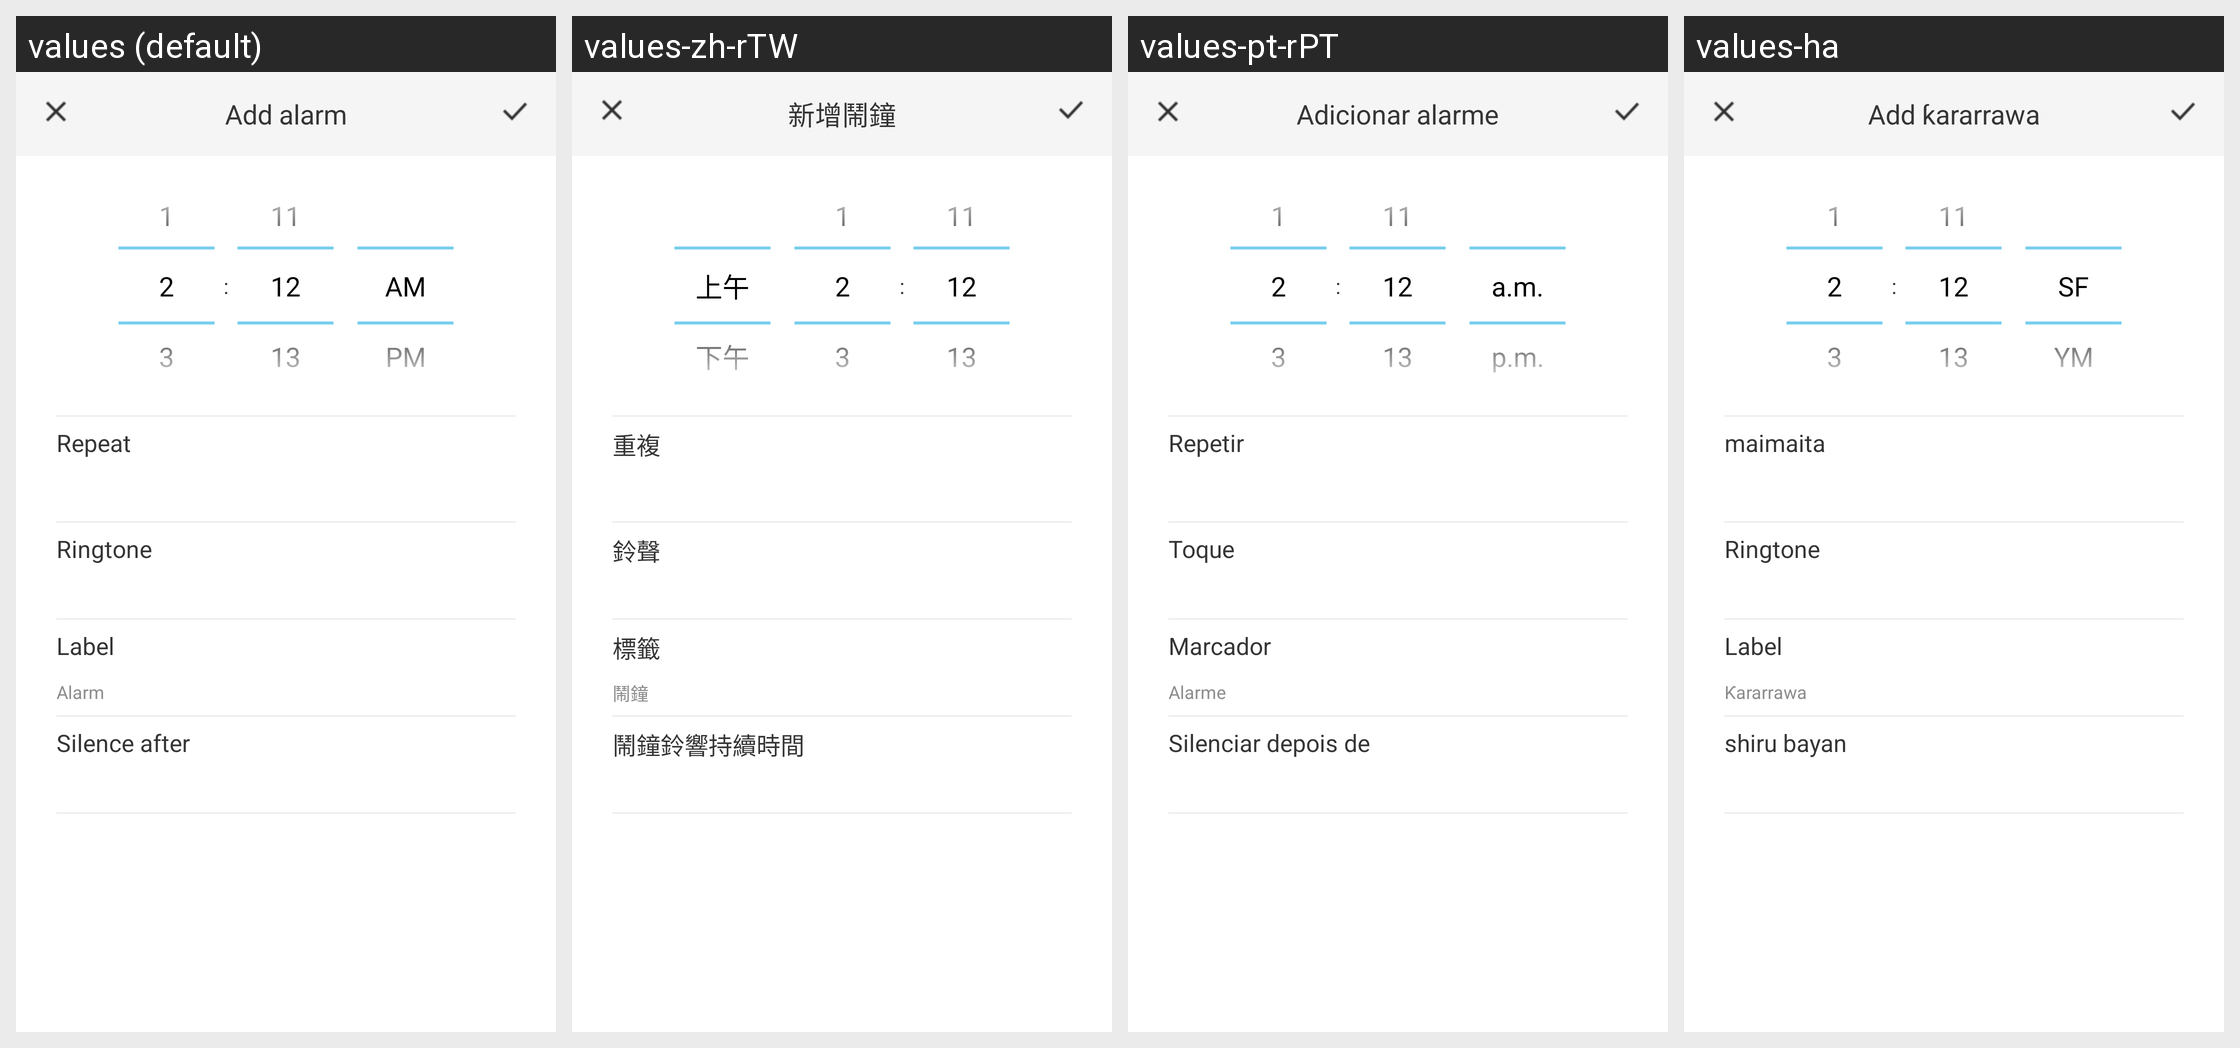

The Android screen above is rendered under several locales of the same app. Produce the string resources it draws, with the default and per-locale values.
Android screen res/layout/activity_alarm_settings.xml rendered under 4 locales, left to right: values (default), values-zh-rTW, values-pt-rPT, values-ha. Device: Nexus 5 (rendered at 1080×1920; each locale shown at half size, 540×960, under a caption strip naming it); theme android:Theme.Holo.Light.
Other locales in the repository, not shown: values-bn-rBD, values-fr, values-gu, values-hi, values-pt, values-ru, values-ur-rPK, values-zh-rCN.
Strings drawn on this screen, with the default value and each locale's value (text and hints the layout hard-codes, and strings that could not be matched under every locale, appear in the picture but are not listed):

add_alarm
  values: Add alarm
  values-zh-rTW: 新增鬧鐘
  values-pt-rPT: Adicionar alarme
  values-ha: Add ƙararrawa

alarm_repeat
  values: Repeat
  values-zh-rTW: 重複
  values-pt-rPT: Repetir
  values-ha: maimaita

ringtone
  values: Ringtone
  values-zh-rTW: 鈴聲
  values-pt-rPT: Toque
  values-ha: Ringtone

default_label
  values: Alarm
  values-zh-rTW: 鬧鐘
  values-pt-rPT: Alarme
  values-ha: Ƙararrawa

auto_silence_title
  values: Silence after
  values-zh-rTW: 鬧鐘鈴響持續時間
  values-pt-rPT: Silenciar depois de
  values-ha: shiru bayan
